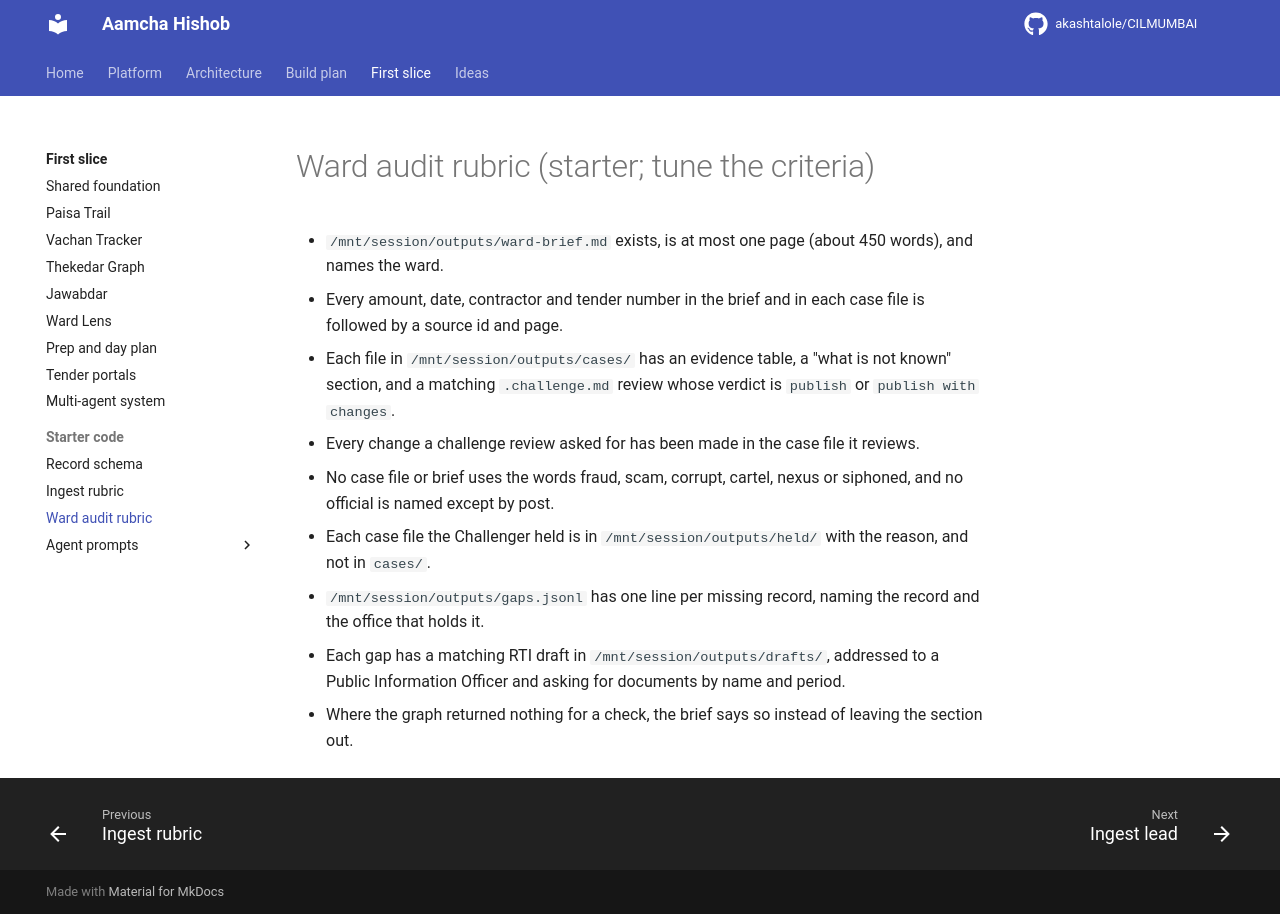

repository: akashtalole/CILMUMBAI · page: mumbai-civic-graph/managed-agents/rubrics/ward-audit/index.html · generator: mkdocs

# Ward audit rubric (starter; tune the criteria)

- `/mnt/session/outputs/ward-brief.md` exists, is at most one page (about 450 words), and names the ward.
- Every amount, date, contractor and tender number in the brief and in each case file is followed by a source id and page.
- Each file in `/mnt/session/outputs/cases/` has an evidence table, a "what is not known" section, and a matching `.challenge.md` review whose verdict is `publish` or `publish with changes`.
- Every change a challenge review asked for has been made in the case file it reviews.
- No case file or brief uses the words fraud, scam, corrupt, cartel, nexus or siphoned, and no official is named except by post.
- Each case file the Challenger held is in `/mnt/session/outputs/held/` with the reason, and not in `cases/`.
- `/mnt/session/outputs/gaps.jsonl` has one line per missing record, naming the record and the office that holds it.
- Each gap has a matching RTI draft in `/mnt/session/outputs/drafts/`, addressed to a Public Information Officer and asking for documents by name and period.
- Where the graph returned nothing for a check, the brief says so instead of leaving the section out.
